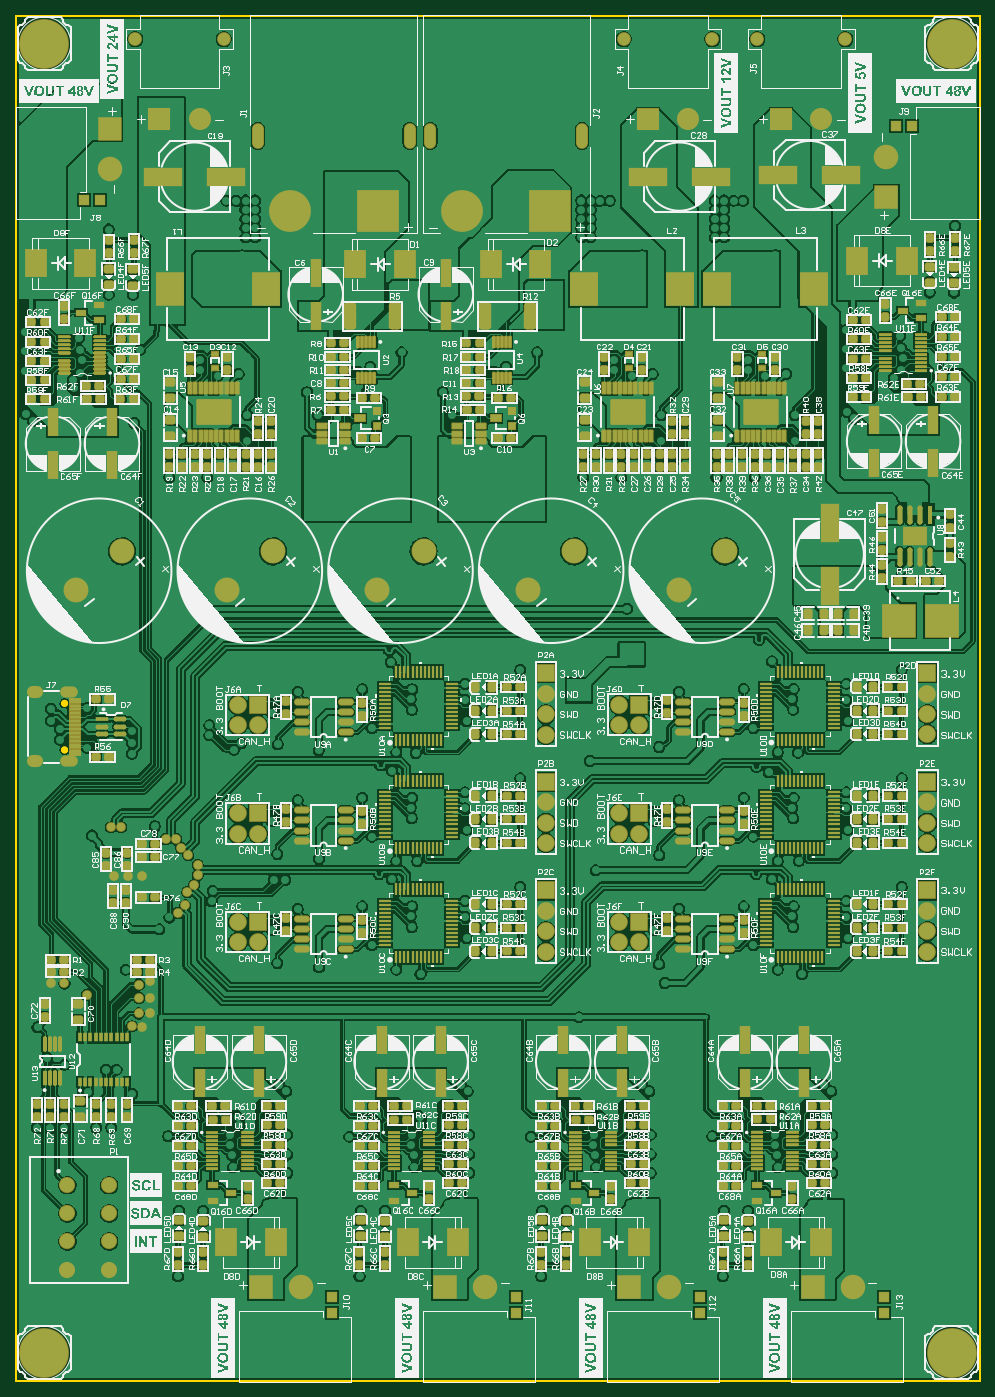
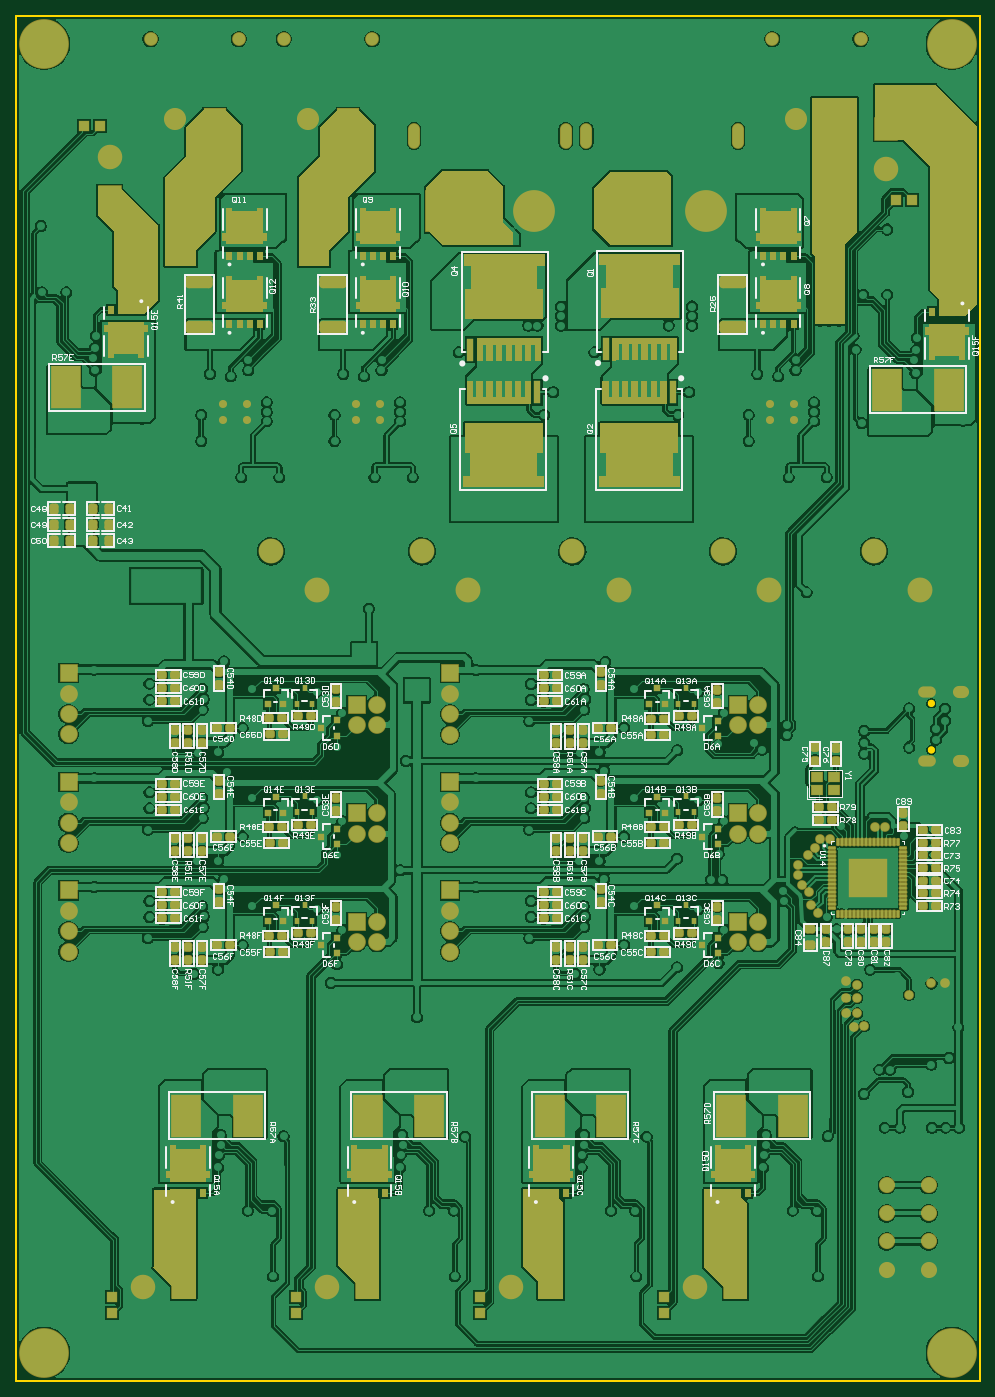
Circuit board: 10 layer files. Board 120.0 x 170.0 mm.
- bottom_copper: MotorDriver_CAN.GBL (247201 bytes)
- bottom_silk: MotorDriver_CAN.GBO (79336 bytes)
- paste: MotorDriver_CAN.GBP (16619 bytes)
- bottom_mask: MotorDriver_CAN.GBS (21719 bytes)
- outline: MotorDriver_CAN.GKO (1022 bytes)
- outline: MotorDriver_CAN.GM1 (1858 bytes)
- top_copper: MotorDriver_CAN.GTL (391112 bytes)
- top_silk: MotorDriver_CAN.GTO (353633 bytes)
- paste: MotorDriver_CAN.GTP (36948 bytes)
- top_mask: MotorDriver_CAN.GTS (259744 bytes)

=== bottom_copper: MotorDriver_CAN.GBL (247201 bytes, source omitted) ===
=== bottom_silk: MotorDriver_CAN.GBO (79336 bytes, source omitted) ===
=== paste: MotorDriver_CAN.GBP (16619 bytes, source omitted) ===
=== bottom_mask: MotorDriver_CAN.GBS (21719 bytes, source omitted) ===
=== outline: MotorDriver_CAN.GKO ===
G04*
G04 #@! TF.GenerationSoftware,Altium Limited,Altium Designer,25.8.1 (18)*
G04*
G04 Layer_Color=16711935*
%FSLAX43Y43*%
%MOMM*%
G71*
G04*
G04 #@! TF.SameCoordinates,4C837565-1E1F-4476-BEE8-5968ED86CB82*
G04*
G04*
G04 #@! TF.FilePolarity,Positive*
G04*
G01*
G75*
%ADD11C,0.254*%
%ADD156C,0.025*%
G36*
X5957Y78183D02*
X5819Y78240D01*
X5714Y78345D01*
X5657Y78483D01*
Y78632D01*
X5714Y78770D01*
X5819Y78876D01*
X5957Y78933D01*
X6106D01*
X6244Y78876D01*
X6350Y78770D01*
X6407Y78632D01*
Y78483D01*
X6350Y78345D01*
X6244Y78240D01*
X6106Y78183D01*
X5957D01*
D02*
G37*
G36*
Y83983D02*
X5819Y84040D01*
X5714Y84145D01*
X5657Y84283D01*
Y84432D01*
X5714Y84570D01*
X5819Y84676D01*
X5957Y84733D01*
X6106D01*
X6244Y84676D01*
X6350Y84570D01*
X6407Y84432D01*
Y84283D01*
X6350Y84145D01*
X6244Y84040D01*
X6106Y83983D01*
X5957D01*
D02*
G37*
D11*
X0Y170000D02*
X120000D01*
Y0D02*
Y170000D01*
X0Y0D02*
X120000D01*
X0Y170000D02*
X0Y0D01*
D156*
X6407Y84358D02*
G03*
X6407Y84358I-375J0D01*
G01*
Y78558D02*
G03*
X6407Y78558I-375J0D01*
G01*
M02*

=== outline: MotorDriver_CAN.GM1 ===
G04*
G04 #@! TF.GenerationSoftware,Altium Limited,Altium Designer,25.8.1 (18)*
G04*
G04 Layer_Color=16711935*
%FSLAX43Y43*%
%MOMM*%
G71*
G04*
G04 #@! TF.SameCoordinates,4C837565-1E1F-4476-BEE8-5968ED86CB82*
G04*
G04*
G04 #@! TF.FilePolarity,Positive*
G04*
G01*
G75*
%ADD156C,0.025*%
%ADD157C,0.178*%
%ADD158C,0.050*%
%ADD159C,0.100*%
D156*
X6407Y84358D02*
G03*
X6407Y84358I-375J0D01*
G01*
Y78558D02*
G03*
X6407Y78558I-375J0D01*
G01*
D157*
X24079Y119122D02*
X24925D01*
X25094Y119292D01*
Y119630D01*
X24925Y119799D01*
X24079D01*
Y120815D02*
Y120138D01*
X24587D01*
X24417Y120477D01*
Y120646D01*
X24587Y120815D01*
X24925D01*
X25094Y120646D01*
Y120307D01*
X24925Y120138D01*
X75635Y119122D02*
X76481D01*
X76651Y119292D01*
Y119630D01*
X76481Y119799D01*
X75635D01*
Y120815D02*
X75804Y120477D01*
X76143Y120138D01*
X76481D01*
X76651Y120307D01*
Y120646D01*
X76481Y120815D01*
X76312D01*
X76143Y120646D01*
Y120138D01*
X92230Y119122D02*
X93077D01*
X93246Y119292D01*
Y119630D01*
X93077Y119799D01*
X92230D01*
Y120138D02*
Y120815D01*
X92400D01*
X93077Y120138D01*
X93246D01*
D158*
X40405Y117671D02*
Y118004D01*
X40338Y118071D01*
X40205D01*
X40138Y118004D01*
Y117671D01*
X40005Y118071D02*
X39872D01*
X39938D01*
Y117671D01*
X40005Y117738D01*
X57296Y117671D02*
Y118004D01*
X57229Y118071D01*
X57096D01*
X57029Y118004D01*
Y117671D01*
X56896Y117738D02*
X56829Y117671D01*
X56696D01*
X56629Y117738D01*
Y117804D01*
X56696Y117871D01*
X56763D01*
X56696D01*
X56629Y117938D01*
Y118004D01*
X56696Y118071D01*
X56829D01*
X56896Y118004D01*
D159*
X44044Y128532D02*
X43461D01*
X43344Y128415D01*
Y128182D01*
X43461Y128066D01*
X44044D01*
X43344Y127366D02*
Y127832D01*
X43811Y127366D01*
X43927D01*
X44044Y127482D01*
Y127716D01*
X43927Y127832D01*
X60935Y128532D02*
X60352D01*
X60235Y128415D01*
Y128182D01*
X60352Y128066D01*
X60935D01*
X60235Y127482D02*
X60935D01*
X60585Y127832D01*
Y127366D01*
M02*

=== top_copper: MotorDriver_CAN.GTL (391112 bytes, source omitted) ===
=== top_silk: MotorDriver_CAN.GTO (353633 bytes, source omitted) ===
=== paste: MotorDriver_CAN.GTP (36948 bytes, source omitted) ===
=== top_mask: MotorDriver_CAN.GTS (259744 bytes, source omitted) ===
